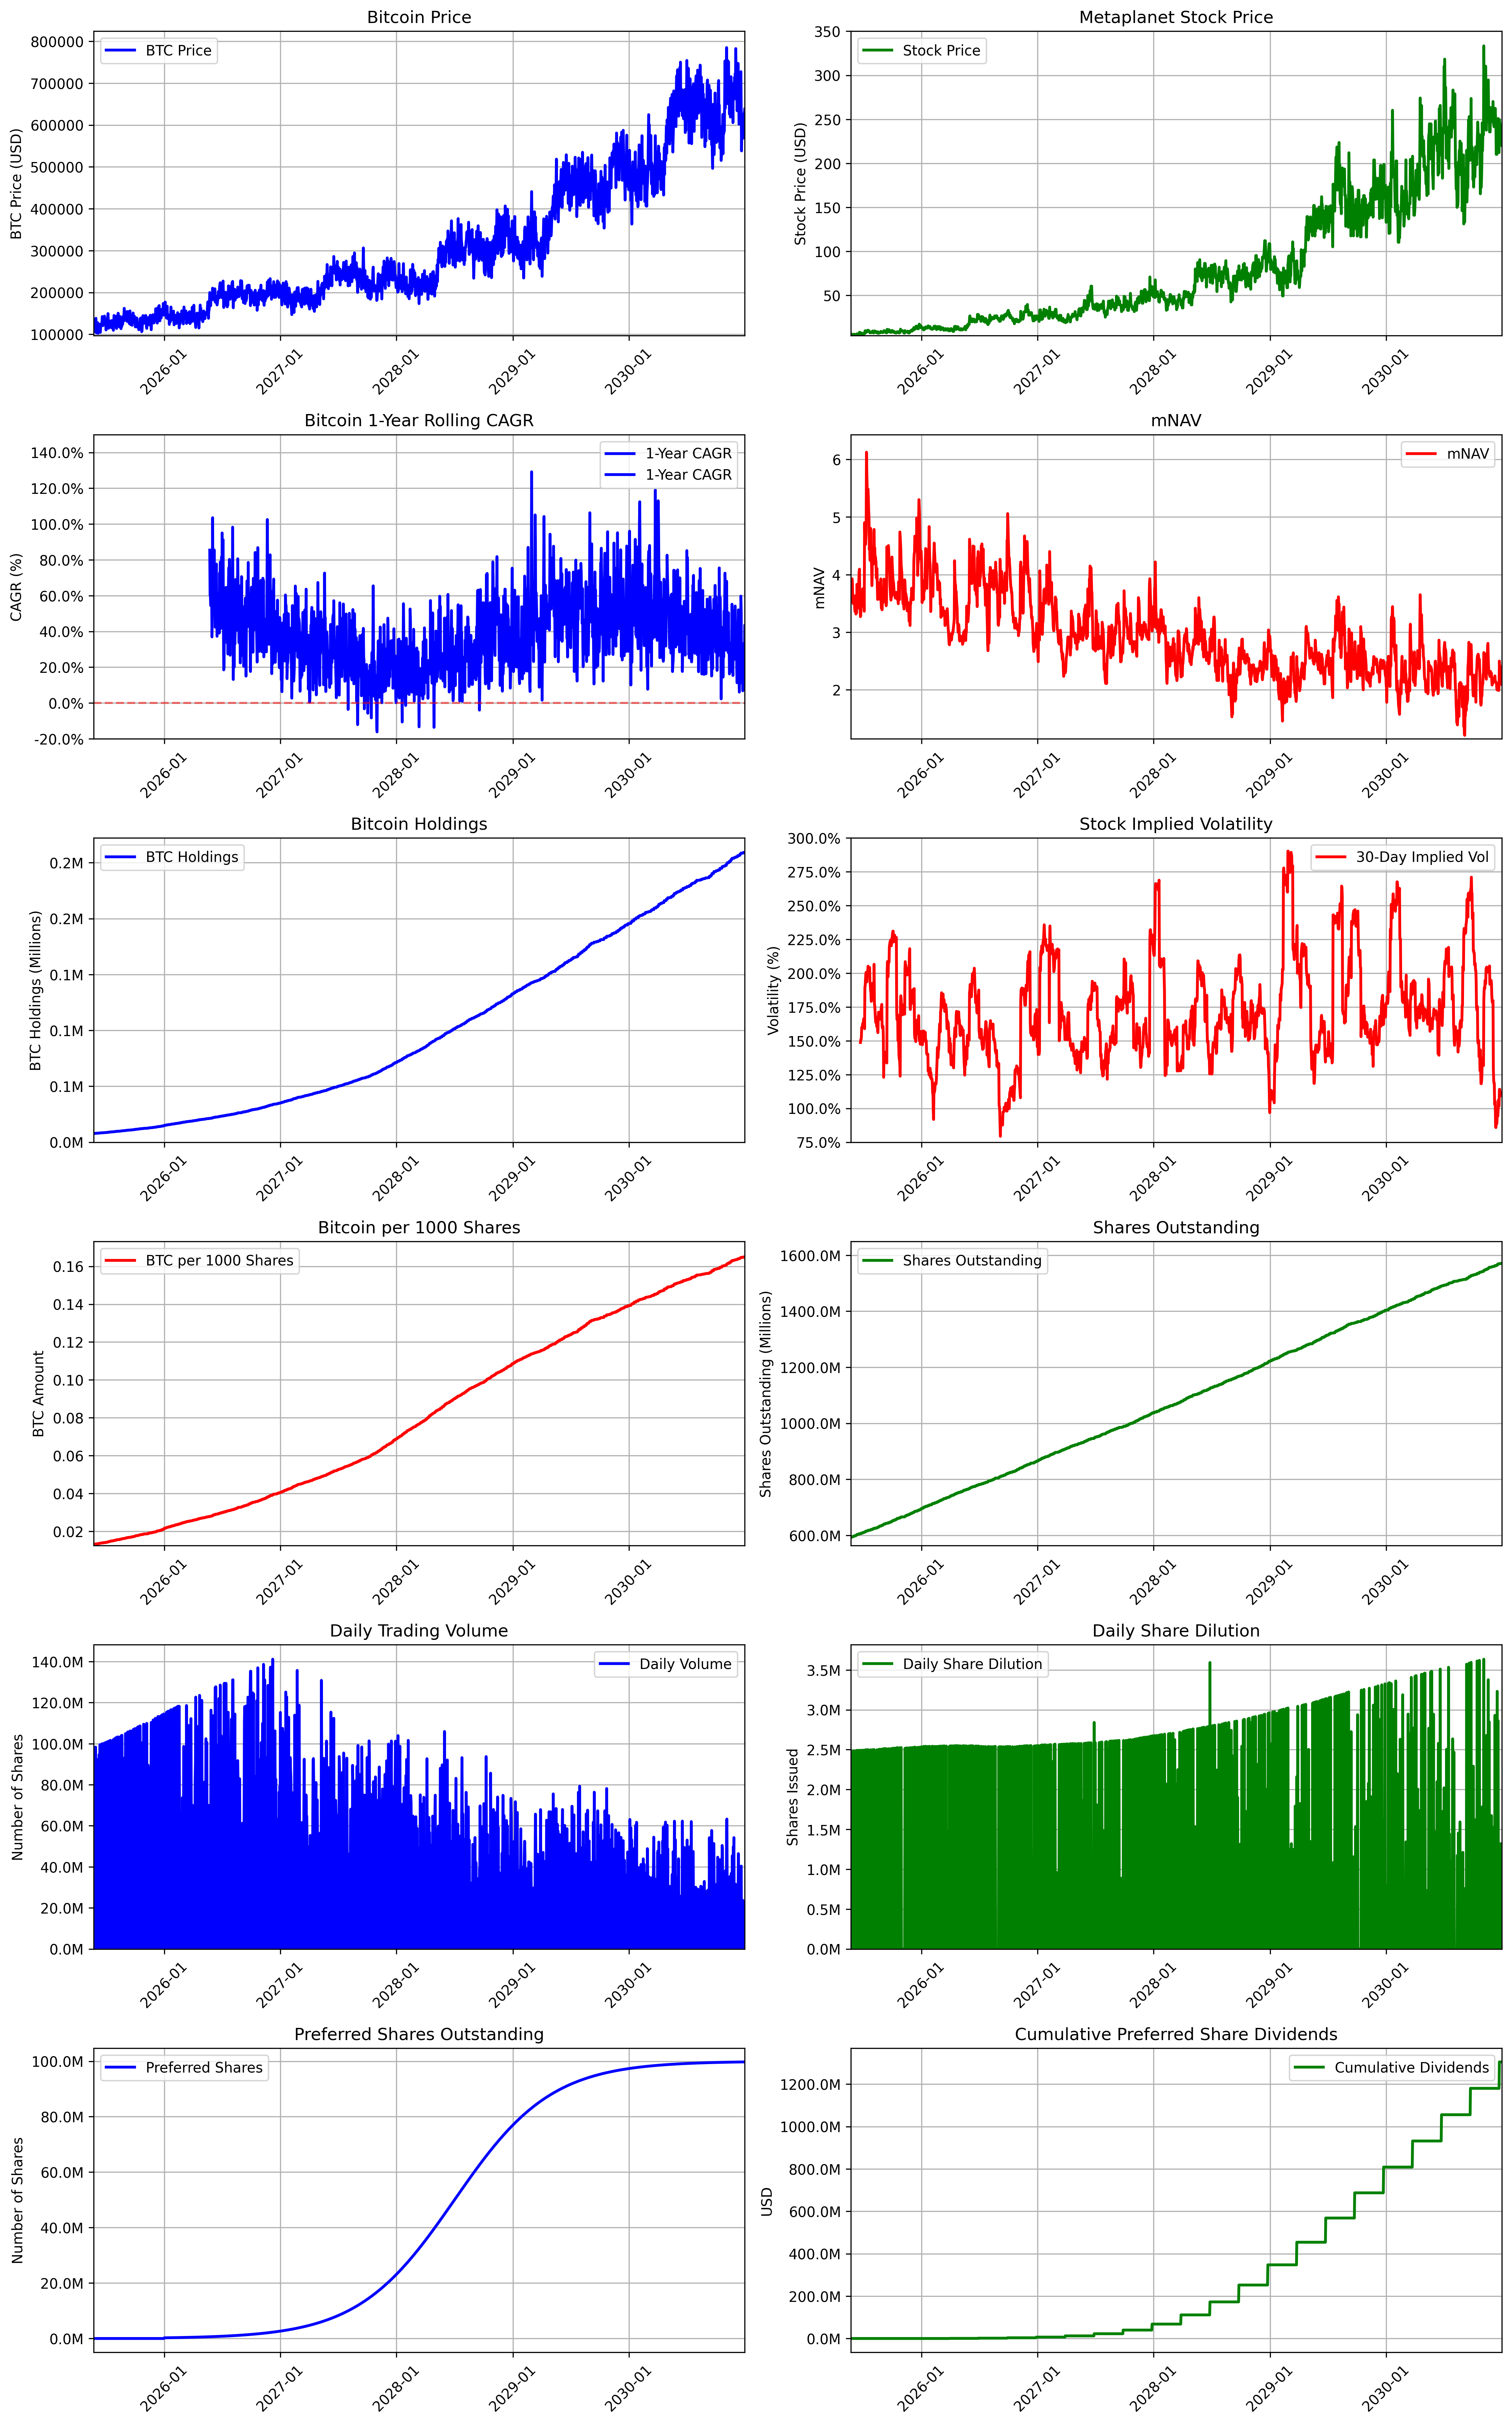

Values plotted in this chart, from the file beside it:
, is_trading_day, btc_holdings, btc_price, preferred_shares, dividend_reserve, quarterly_dividend, revenue_btc_purchased, btc_purchased, stock_price, volume, shares_outstanding, mnav, market_cap, weekly_revenue, dividend_dilution
2025-05-24, False, 7800, 107791, 0, 0.0, 0.0, 0.0, 0.0, 6.44, 0.0, 593210000, 3.754, 3079949939, 0.0, 
2025-05-25, False, 7800, 109035, 0, 0.0, 0.0, 0.0, 0.0, 6.44, 0.0, 593210000, 3.686, 3115501832, 0.0, 
2025-05-26, True, 7800, 109093, 0, 0.0, 0.0, 0.0, 0.0, 5.482, 27564666, 593210000, 3.822, 3117136314, 0.0, 
2025-05-27, True, 7800, 109093, 0, 0.0, 0.0, 0.0, 0.0, 5.417, 97879650, 593210000, 3.776, 3117136314, 0.0, 
2025-05-28, True, 7928, 106644, 0, 0.0, 0.0, 0.0, 128.1, 5.504, 97879650, 595691728, 3.925, 3047166933, 0.0, 
2025-05-29, True, 7928, 109197, 0, 0.0, 0.0, 0.0, 0.0, 5.542, 28769616, 595691728, 3.813, 3171358887, 0.0, 
2025-05-30, True, 7931, 120615, 0, 0.0, 0.0, 2.793, 0.0, 5.721, 98289135, 595691728, 3.564, 3502977636, 0.0, 
2025-05-31, False, 7931, 138337, 0, 0.0, 0.0, 0.0, 0.0, 5.721, 0.0, 595691728, 3.498, 4019071919, 0.0, 
2025-06-01, False, 7931, 121565, 0, 0.0, 0.0, 0.0, 0.0, 5.721, 0.0, 595691728, 3.512, 3531798666, 0.0, 
2025-06-02, True, 7931, 103330, 0, 0.0, 0.0, 0.0, 0.0, 4.822, 85542618, 595691728, 3.505, 3002028866, 0.0, 
2025-06-03, True, 8048, 118830, 0, 0.0, 0.0, 0.0, 117.4, 5.62, 92333687, 598175148, 3.552, 3452333196, 0.0, 
2025-06-04, True, 8048, 121001, 0, 0.0, 0.0, 0.0, 0.0, 5.913, 52392022, 598175148, 3.632, 3567475133, 0.0, 
2025-06-05, True, 8048, 128134, 0, 0.0, 0.0, 0.0, 0.0, 5.894, 66453981, 598175148, 3.419, 3777777498, 0.0, 
2025-06-06, True, 8051, 111186, 0, 0.0, 0.0, 2.835, 0.0, 5.022, 21721668, 598175148, 3.357, 3278094762, 0.0, 
2025-06-07, False, 8051, 102547, 0, 0.0, 0.0, 0.0, 0.0, 5.022, 0.0, 598175148, 3.61, 3024460960, 0.0, 
2025-06-08, False, 8051, 117929, 0, 0.0, 0.0, 0.0, 0.0, 5.022, 0.0, 598175148, 3.42, 3478130104, 0.0, 
2025-06-09, True, 8162, 118262, 0, 0.0, 0.0, 0.0, 110.9, 5.277, 30576636, 600660180, 3.315, 3487936646, 0.0, 
2025-06-10, True, 8162, 124706, 0, 0.0, 0.0, 0.0, 0.0, 5.713, 94617806, 600660180, 3.371, 3728665258, 0.0, 
2025-06-11, True, 8162, 118970, 0, 0.0, 0.0, 0.0, 0.0, 5.391, 86950497, 600660180, 3.335, 3557165650, 0.0, 
2025-06-12, True, 8292, 122937, 0, 0.0, 0.0, 0.0, 129.6, 6.398, 85203502, 603151142, 3.83, 3675759344, 0.0, 
2025-06-13, True, 8295, 121306, 0, 0.0, 0.0, 2.921, 0.0, 6.046, 99519938, 603151142, 3.625, 3684610235, 0.0, 
2025-06-14, False, 8295, 104813, 0, 0.0, 0.0, 0.0, 0.0, 6.046, 0.0, 603151142, 3.412, 3184756208, 0.0, 
2025-06-15, False, 8295, 117839, 0, 0.0, 0.0, 0.0, 0.0, 6.046, 0.0, 603151142, 3.593, 3580561329, 0.0, 
2025-06-16, True, 8295, 124002, 0, 0.0, 0.0, 0.0, 0.0, 6.161, 99519938, 603151142, 3.613, 3767820758, 0.0, 
2025-06-17, True, 8295, 121378, 0, 0.0, 0.0, 0.0, 0.0, 6.003, 99519938, 603151142, 3.596, 3688094062, 0.0, 
2025-06-18, True, 8429, 126747, 0, 0.0, 0.0, 0.0, 134.3, 6.832, 99519938, 605643604, 3.919, 3851240754, 0.0, 
2025-06-19, True, 8429, 124839, 0, 0.0, 0.0, 0.0, 0.0, 7.039, 99931195, 605643604, 4.052, 3854678133, 0.0, 
2025-06-20, True, 8432, 142436, 0, 0.0, 0.0, 2.969, 0.0, 8.114, 99931195, 605643604, 4.093, 4398040666, 0.0, 
2025-06-21, False, 8432, 135739, 0, 0.0, 0.0, 0.0, 0.0, 8.114, 0.0, 605643604, 3.636, 4192735880, 0.0, 
2025-06-22, False, 8432, 120691, 0, 0.0, 0.0, 0.0, 0.0, 8.114, 0.0, 605643604, 3.41, 3727932663, 0.0, 
2025-06-23, True, 8432, 134727, 0, 0.0, 0.0, 0.0, 0.0, 6.133, 64221998, 605643604, 3.27, 4161456451, 0.0, 
2025-06-24, True, 8432, 123193, 0, 0.0, 0.0, 0.0, 0.0, 5.64, 99931195, 605643604, 3.289, 3805215276, 0.0, 
2025-06-25, True, 8552, 136125, 0, 0.0, 0.0, 0.0, 119.9, 6.546, 69872082, 608136007, 3.454, 4204644069, 0.0, 
2025-06-26, True, 8552, 124903, 0, 0.0, 0.0, 0.0, 0.0, 6.045, 62596363, 608136007, 3.442, 3912853568, 0.0, 
2025-06-27, True, 8555, 143588, 0, 0.0, 0.0, 3.012, 0.0, 7.082, 100342441, 608136007, 3.507, 4498218899, 0.0, 
2025-06-28, False, 8555, 138347, 0, 0.0, 0.0, 0.0, 0.0, 7.082, 0.0, 608136007, 3.451, 4335562834, 0.0, 
2025-06-29, False, 8555, 125006, 0, 0.0, 0.0, 0.0, 0.0, 7.082, 0.0, 608136007, 3.522, 3917462918, 0.0, 
2025-06-30, True, 8555, 121739, 0, 0.0, 0.0, 0.0, 0.0, 6.426, 89200017, 608136007, 3.753, 3815089492, 0.0, 
2025-07-01, True, 8684, 125693, 0, 0.0, 0.0, 0.0, 129.4, 6.523, 84484651, 610629743, 3.689, 3939019338, 0.0, 
2025-07-02, True, 8684, 110481, 0, 0.0, 0.0, 0.0, 0.0, 5.532, 88252015, 610629743, 3.521, 3514653392, 0.0, 
2025-07-03, True, 8684, 127053, 0, 0.0, 0.0, 0.0, 0.0, 6.676, 100753908, 610629743, 3.695, 4041851401, 0.0, 
2025-07-04, True, 8687, 131113, 0, 0.0, 0.0, 3.059, 0.0, 6.623, 92986360, 610629743, 3.552, 4171030895, 0.0, 
2025-07-05, False, 8687, 118852, 0, 0.0, 0.0, 0.0, 0.0, 6.623, 0.0, 610629743, 3.363, 3782294524, 0.0, 
2025-07-06, False, 8687, 136680, 0, 0.0, 0.0, 0.0, 0.0, 6.623, 0.0, 610629743, 4.901, 4349638703, 0.0, 
2025-07-07, True, 8851, 138559, 0, 0.0, 0.0, 0.0, 163.6, 9.087, 90849862, 613124738, 4.61, 4409448209, 0.0, 
2025-07-08, True, 8851, 149628, 0, 0.0, 0.0, 0.0, 0.0, 9.963, 24467692, 613124738, 4.612, 4851386217, 0.0, 
2025-07-09, True, 8851, 133435, 0, 0.0, 0.0, 0.0, 0.0, 8.71, 101165582, 613124738, 4.522, 4326369081, 0.0, 
2025-07-10, True, 8851, 114456, 0, 0.0, 0.0, 0.0, 0.0, 7.624, 101165582, 613124738, 4.615, 3711024482, 0.0, 
2025-07-11, True, 9025, 125765, 0, 0.0, 0.0, 3.118, 170.7, 8.592, 60225826, 615623920, 4.733, 4077688699, 0.0, 
2025-07-12, False, 9025, 126595, 0, 0.0, 0.0, 0.0, 0.0, 8.592, 0.0, 615623920, 6.124, 4185236830, 0.0, 
2025-07-13, False, 9025, 121961, 0, 0.0, 0.0, 0.0, 0.0, 8.592, 0.0, 615623920, 5.791, 4032020121, 0.0, 
2025-07-14, True, 9025, 123736, 0, 0.0, 0.0, 0.0, 0.0, 10.09, 72140239, 615623920, 5.562, 4090686781, 0.0, 
2025-07-15, True, 9025, 132010, 0, 0.0, 0.0, 0.0, 0.0, 10.09, 101577947, 615623920, 5.213, 4364238765, 0.0, 
2025-07-16, True, 9025, 123861, 0, 0.0, 0.0, 0.0, 0.0, 9.093, 101577947, 615623920, 5.008, 4094830682, 0.0, 
2025-07-17, True, 9226, 131118, 0, 0.0, 0.0, 0.0, 200.9, 10.54, 44555876, 618124239, 5.482, 4334765126, 0.0, 
2025-07-18, True, 9229, 124114, 0, 0.0, 0.0, 3.25, 0.0, 9.842, 94873973, 618124239, 5.313, 4194545765, 0.0, 
2025-07-19, False, 9229, 115631, 0, 0.0, 0.0, 0.0, 0.0, 9.842, 0.0, 618124239, 5.095, 3909238917, 0.0, 
2025-07-20, False, 9229, 132976, 0, 0.0, 0.0, 0.0, 0.0, 9.842, 0.0, 618124239, 4.982, 4495624754, 0.0, 
2025-07-21, True, 9229, 130134, 0, 0.0, 0.0, 0.0, 0.0, 8.614, 93127614, 618124239, 4.433, 4399563601, 0.0, 
2025-07-22, True, 9229, 127673, 0, 0.0, 0.0, 0.0, 0.0, 8.577, 61672240, 618124239, 4.499, 4316366625, 0.0, 
... 1,988 more rows
